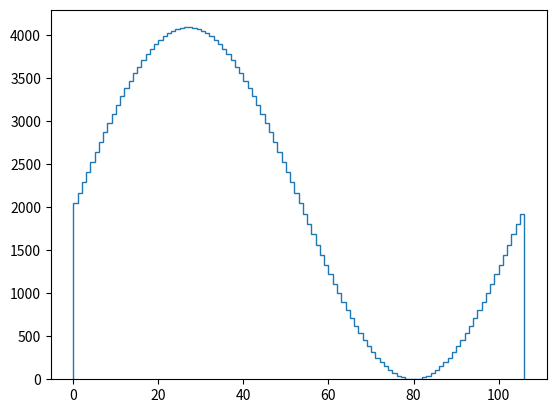

Python code for this plot:
import matplotlib.pyplot as plt

data = "2047 2168 2289 2409 2527 2644 2759 2872 2981 3088 3190 3289 3383 3473 3557 3636 3710 3778 3840 3895 3944 3986 4022 4050 4072 4086 4093 4093 4086 4072 4050 4022 3986 3944 3895 3840 3778 3710 3636 3557 3473 3383 3289 3190 3088 2981 2872 2759 2644 2527 2409 2289 2168 2047 1925 1804 1684 1566 1449 1334 1221 1112 1005 903 804 710 620 536 457 383 315 253 198 149 107 71 43 21 7 0 0 7 21 43 71 107 149 198 253 315 383 457 536 620 710 804 903 1005 1112 1221 1334 1449 1566 1684 1804 1925"
data = data.split(" ")
data = [int(i) for i in data]
print(len(data))
print(data)
plt.stairs(data)
plt.show()
